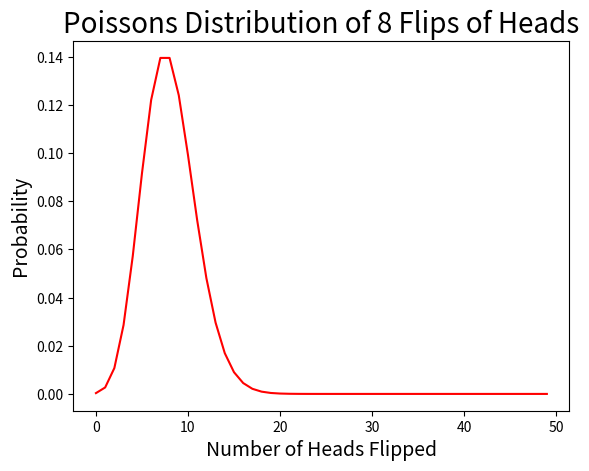
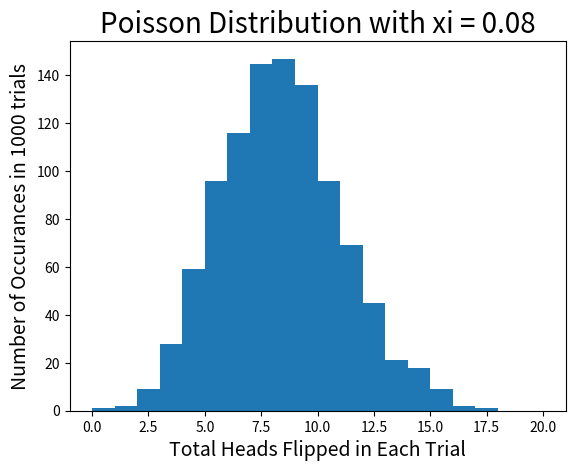
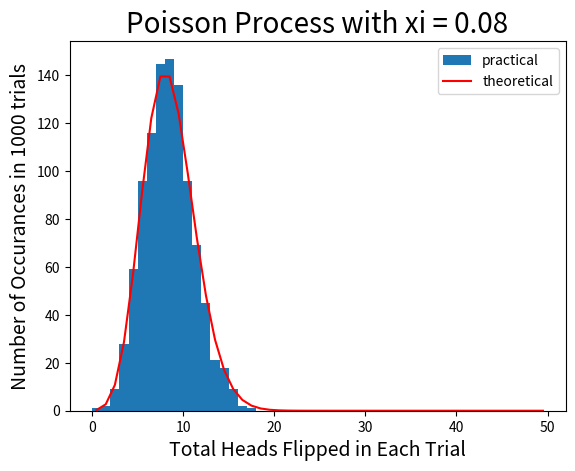
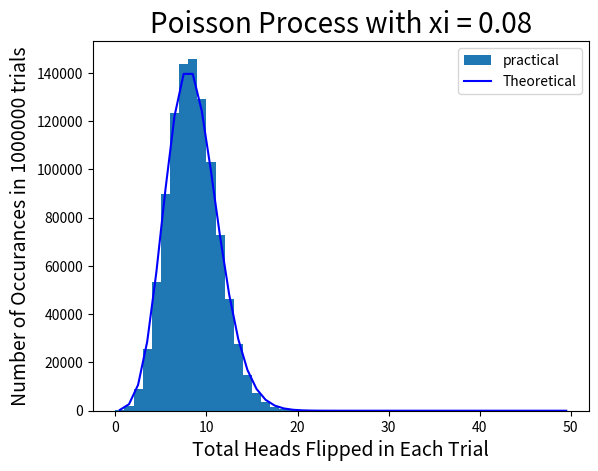

Reproduce these figures in Python, in order.
# computer-lab-2-7.3.1.py
# Python 5.1
"""
Author:        Nico Baldovino
Created:       Mon Jan 17 19:58:03 2022
Modified:      Mon Jan 17 19:58:03 2022

Description
--------------
The following code consists of the steps explained in section 7.3.1 of A Student's Guide to Python
"""
#%% importing np, plt, & intro
import numpy as np
import matplotlib.pyplot as plt
print("\n Hello World! \n Welcome to PHY 307 - Biophysics with Jesse Kinder \
      \n My name is Nico Baldovino  \
       \n The following are the printed results from section 7.3.1 in \
        \n A Student's Guide to Python: \n")
        
#%% importing random number generation
from numpy.random import default_rng
rng = default_rng()
rand = rng.random

#%% Section 7.3.1a
#Before flipping the coins, generate a plot of the Poisson's Distributions for some range of values 'l'
from scipy.special import factorial
l = np.arange(50, dtype='float') # There's no need to lake 'l' all the way to infinity; therefore, it is finite
num_flips = 100
mu = 8
xi = 0.08
Poisson = (np.exp(-mu) * (mu**l)) / factorial(l)
#print("Poisson = {} \n".format(Poisson))

plt.figure('Poissons Dist')
plt.plot(l, Poisson, 'r-', markersize=5, markeredgewidth=2)
plt.title("Poissons Distribution of {} Flips of Heads".format(mu), fontsize=20)
plt.xlabel('Number of Heads Flipped', fontsize=14)
plt.ylabel('Probability', fontsize=14)
plt.savefig('computer-lab-2-7.3.1a-nico-baldovino.pdf')

#%% Section 7.3.1b,c
N = 1000 # Perform N = 1000 flip trials, each consisting of l = 100 flips, that lands heads only 0.08 of the time (8%)
flips = (rand( (num_flips, N) ) < xi) *1  # where heads = 1 = True and tails = 0 = False
#print('\n', flips)
heads = flips.sum(0)
#print('\n', heads)
plt.figure('Hist of Heads')
count, bin_edges, _ = plt.hist(heads, bins=20, range=(0,20))
#print("the number of total heads in each bin = {} \n".format(count))
plt.title("Poisson Distribution with xi = {}".format(xi), fontsize=20)
plt.xlabel('Total Heads Flipped in Each Trial', fontsize=14)
plt.ylabel("Number of Occurances in {} trials".format(N), fontsize=14)
plt.savefig('computer-lab-2-7.3.1bc-nico-baldovino.pdf')

#%% Section 7.3.1d
#% comparison between theoretical and practical (simulated) Poisson Distributions
plt.figure('comparison of theoretical and prcatical Poisson for N = 1000')
count, bin_edges, _ = plt.hist(heads, bins=20, range=(0,20), label='practical')
offset = 0.5*(bin_edges[1]-bin_edges[0]) # in order to make up for the offset of the two generated graphs, centering both on a mutual center
plt.plot(l + offset, Poisson * N, 'r-', label='theoretical')
plt.title("Poisson Process with xi = {}".format(xi), fontsize=20)
plt.xlabel('Total Heads Flipped in Each Trial', fontsize=14)
plt.ylabel("Number of Occurances in {} trials".format(N), fontsize=14)
plt.legend(loc='upper right')
plt.savefig('computer-lab-2-7.3.1d-nico-baldovino.pdf')

#%% Section 7.3.1e
#% repeating steps b through d from N = 1000000 = 10**6

N = 10**6
heads = np.zeros(N)
for i in range(N):
    heads[i] = np.sum(rand(num_flips) < xi)
    
plt.figure('comparison of theoretical and practical Poisson for N = 10^6')
count, edge_bins, _ = plt.hist(heads, bins=20, range=(0,20), label='practical')
offset = 0.5*(edge_bins[1]-edge_bins[0])
plt.plot(l + offset, Poisson * N, 'b-', label='Theoretical')
plt.title("Poisson Process with xi = {}".format(xi), fontsize=20)
plt.xlabel('Total Heads Flipped in Each Trial', fontsize=14)
plt.ylabel("Number of Occurances in {} trials".format(N), fontsize=14)
plt.legend(loc='upper right')
plt.savefig('computer-lab-2-7.3.1e-nico-baldovino.pdf')
